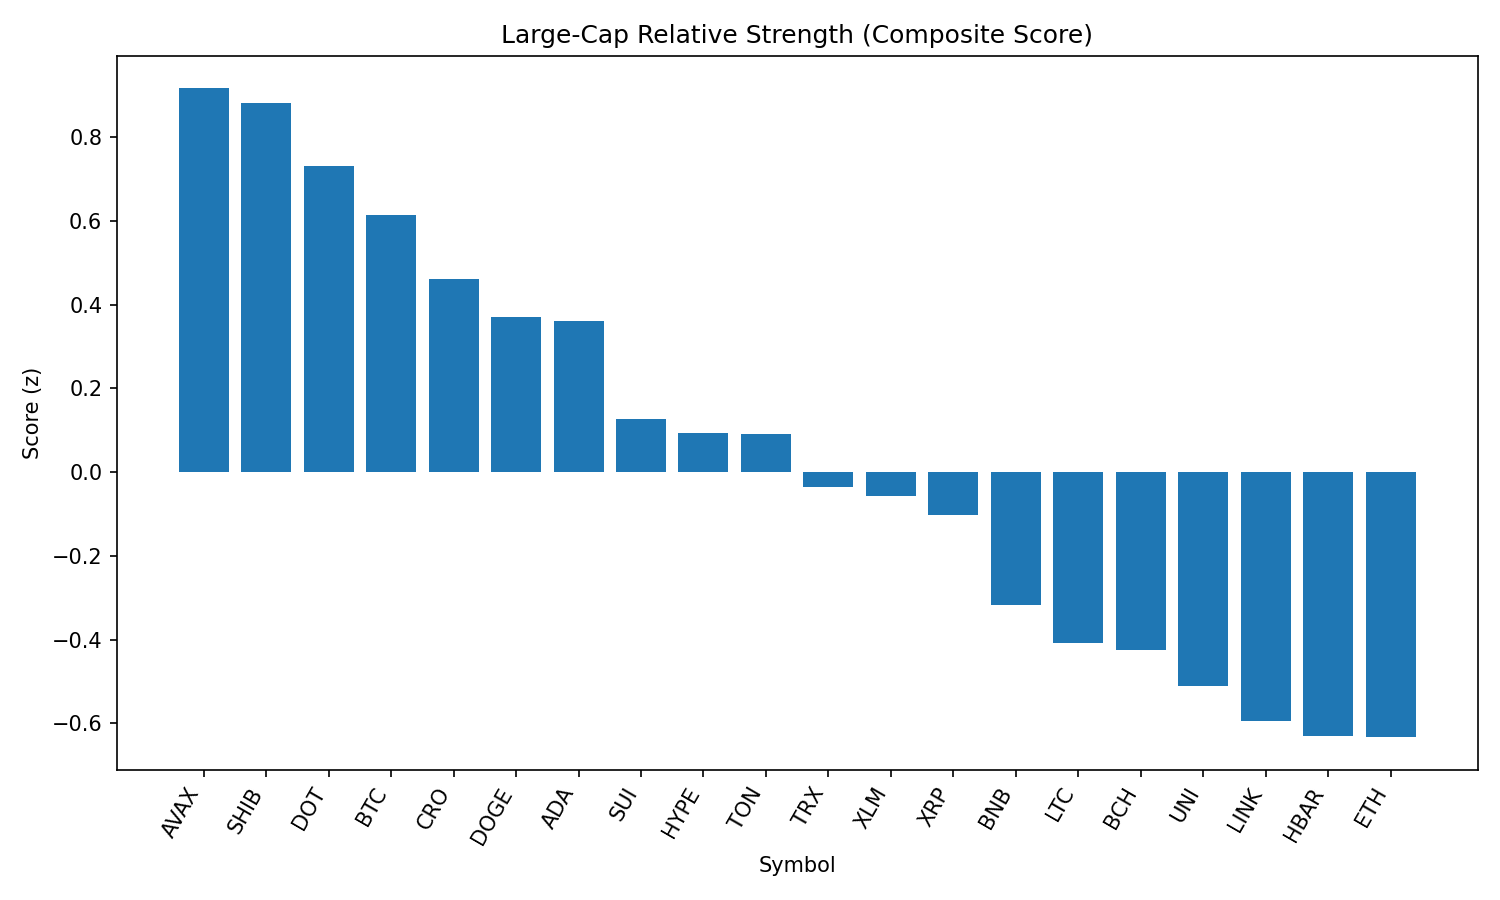

Data behind this chart, as committed beside it:
rank, name, symbol, price, pct_1h, pct_24h, pct_7d, pct_1h_vs_btc, pct_24h_vs_btc, pct_7d_vs_btc, market_cap_rank, market_cap, volume_usd, score
1, Avalanche, AVAX, 24.2, 0.5759, 0.4125, -0.5602, 0.5216, -0.4934, 1.043, 22, 10228923785, 487451201, 0.9159
2, Shiba Inu, SHIB, 1.249e-05, 0.5123, 0.4713, 0.2795, 0.458, -0.4345, 1.882, 30, 7360962037, 202033293, 0.8819
3, Polkadot, DOT, 3.84, 0.535, 0.08693, -2.199, 0.4807, -0.8189, -0.5958, 34, 5848713624, 282299164, 0.7316
4, Bitcoin, BTC, 109686, 0.0543, 0.9059, -1.603, 0.0, 0.0, 0.0, 1, 2186568938567, 35159504425, 0.6138
5, Cronos, CRO, 0.2823, 0.6768, -3.429, 81, 0.6225, -4.335, 82.6, 24, 9499202450, 275373115, 0.462
6, Dogecoin, DOGE, 0.2182, 0.1896, 0.02933, -1.337, 0.1353, -0.8765, 0.2658, 9, 32928810265, 1830340375, 0.3703
7, Cardano, ADA, 0.8373, -0.1814, 1.088, -4.066, -0.2357, 0.1819, -2.463, 11, 30543908435, 1093219211, 0.3613
8, Sui, SUI, 3.32, 0.1183, -0.3072, -5.007, 0.06398, -1.213, -3.404, 19, 11838744558, 857701436, 0.126
9, Hyperliquid, HYPE, 45.15, -0.5306, 1.213, -0.1147, -0.5849, 0.3076, 1.488, 17, 12226765476, 285518482, 0.09367
10, Toncoin, TON, 3.16, -0.2692, 0.5505, -1.758, -0.3235, -0.3554, -0.1548, 28, 8102883965, 129681833, 0.0901
11, TRON, TRX, 0.341, -0.03398, -0.3662, -3.519, -0.08828, -1.272, -1.916, 10, 32279533416, 682471129, -0.03611
12, Stellar, XLM, 0.3608, -0.1607, 0.0541, -8.135, -0.215, -0.8518, -6.532, 20, 11353482304, 270095170, -0.0581
13, XRP, XRP, 2.82, 0.01525, -0.6908, -4.392, -0.03904, -1.597, -2.789, 4, 167743155599, 6260435921, -0.1035
14, BNB, BNB, 861, -0.4996, 0.04244, -0.1469, -0.5539, -0.8634, 1.456, 5, 119885571438, 1209833699, -0.3179
15, Litecoin, LTC, 110.6, -0.2044, -0.9295, -1.966, -0.2586, -1.835, -0.3628, 27, 8438269701, 423274901, -0.4081
16, Bitcoin Cash, BCH, 547, -0.3439, -0.5539, -3.504, -0.3982, -1.46, -1.901, 21, 10899173456, 178160072, -0.4256
17, Uniswap, UNI, 9.74, -0.1483, -1.243, -5.608, -0.2026, -2.149, -4.005, 35, 5856533289, 296538185, -0.5108
18, Chainlink, LINK, 23.65, -0.4939, -0.5504, -5.331, -0.5482, -1.456, -3.728, 13, 16064994557, 1255576056, -0.595
19, Hedera, HBAR, 0.2221, 0.01127, -1.943, -7.096, -0.04303, -2.848, -5.493, 25, 9425505208, 255026326, -0.6303
20, Ethereum, ETH, 4452, -0.6416, -0.4519, -3.024, -0.6959, -1.358, -1.422, 2, 538218627566, 26255466865, -0.6329
21, Solana, SOL, 201.8, -0.6512, -1.378, 0.763, -0.7055, -2.283, 2.366, 6, 109189160975, 6624160844, -0.988
